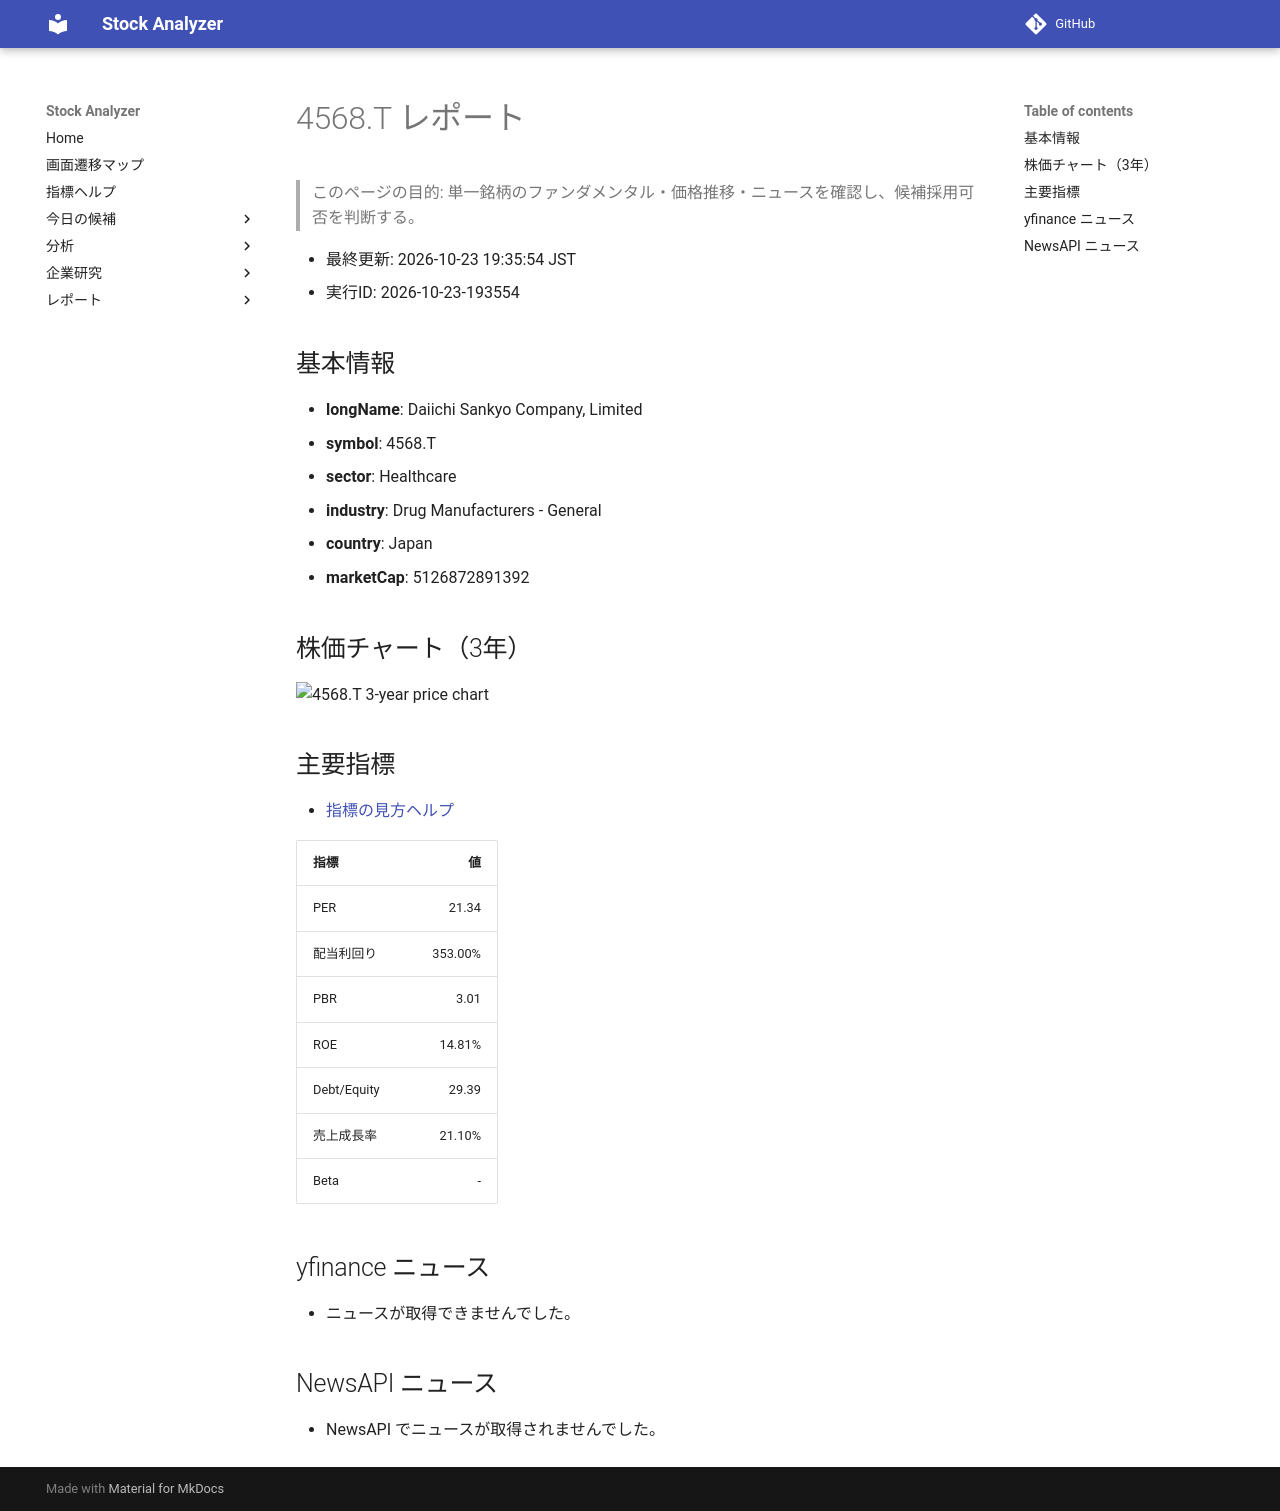

repository: Yumi-note/Making-APP · page: stocks/2026-10-23/193554/4568_T/index.html · generator: mkdocs

# 4568.T レポート

> このページの目的: 単一銘柄のファンダメンタル・価格推移・ニュースを確認し、候補採用可否を判断する。

- 最終更新: 2026-10-23 19:35:54 JST
- 実行ID: 2026-10-23-193554

## 基本情報

- **longName**: Daiichi Sankyo Company, Limited
- **symbol**: 4568.T
- **sector**: Healthcare
- **industry**: Drug Manufacturers - General
- **country**: Japan
- **marketCap**: 5126872891392

## 株価チャート（3年）

![4568.T 3-year price chart](4568_T_3y.png)

## 主要指標

- [指標の見方ヘルプ](../../../../indicators.md)

| 指標 | 値 |
|---|---:|
| PER | 21.34 |
| 配当利回り | 353.00% |
| PBR | 3.01 |
| ROE | 14.81% |
| Debt/Equity | 29.39 |
| 売上成長率 | 21.10% |
| Beta | - |

## yfinance ニュース

- ニュースが取得できませんでした。

## NewsAPI ニュース

- NewsAPI でニュースが取得されませんでした。
